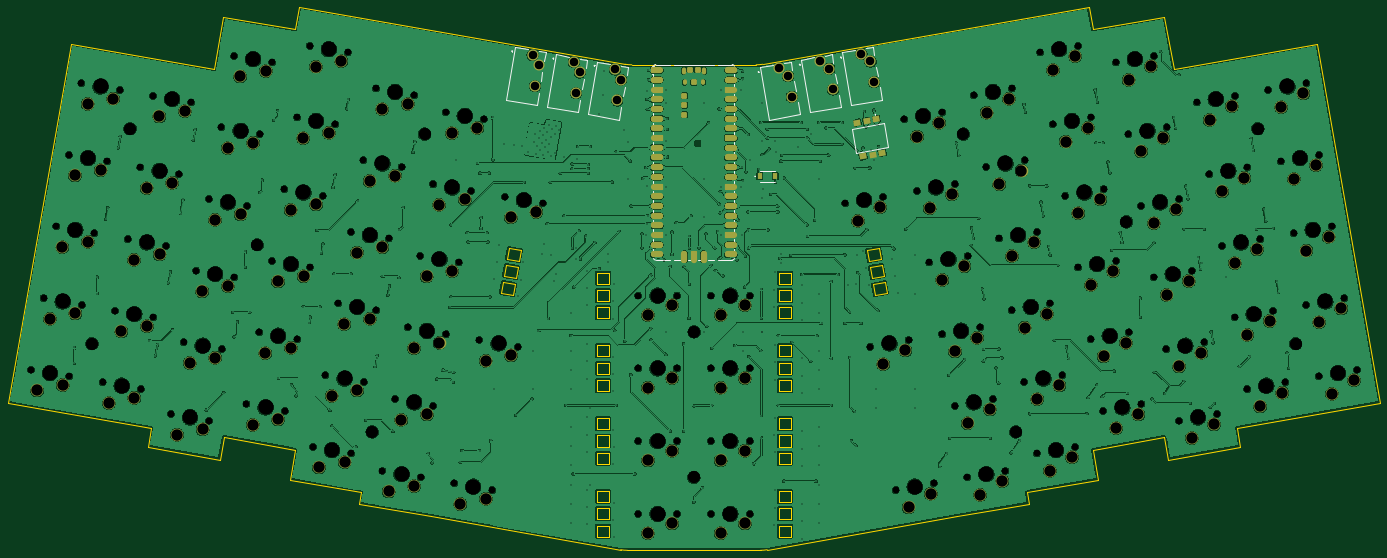
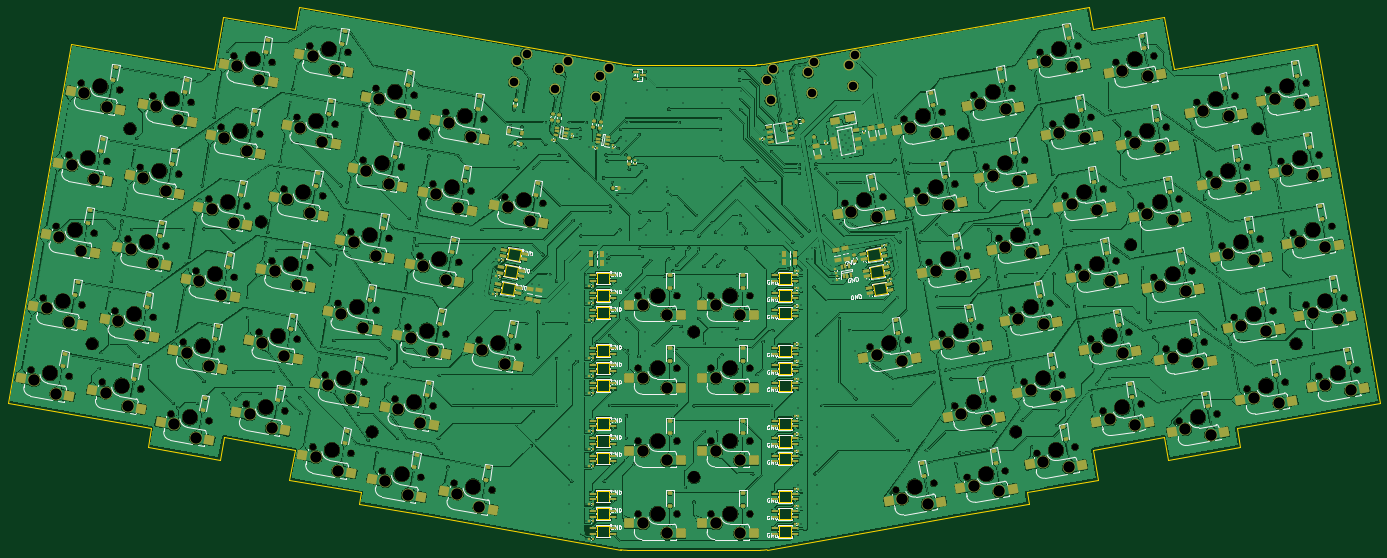
Circuit board: 11 layer files. Board 359.4 x 142.3 mm.
- bottom_copper: Clavier_drive_1-CuBottom.gbr (2881022 bytes)
- top_copper: Clavier_drive_1-CuTop.gbr (2052777 bytes)
- outline: Clavier_drive_1-EdgeCuts.gbr (9327 bytes)
- bottom_mask: Clavier_drive_1-MaskBottom.gbr (39284 bytes)
- top_mask: Clavier_drive_1-MaskTop.gbr (11885 bytes)
- drill: Clavier_drive_1-NPTH.drl (4648 bytes)
- drill: Clavier_drive_1-PTH.drl (11924 bytes)
- paste: Clavier_drive_1-PasteBottom.gbr (25832 bytes)
- paste: Clavier_drive_1-PasteTop.gbr (3100 bytes)
- bottom_silk: Clavier_drive_1-SilkBottom.gbr (179411 bytes)
- top_silk: Clavier_drive_1-SilkTop.gbr (27824 bytes)

=== bottom_copper: Clavier_drive_1-CuBottom.gbr (2881022 bytes, source omitted) ===
=== top_copper: Clavier_drive_1-CuTop.gbr (2052777 bytes, source omitted) ===
=== outline: Clavier_drive_1-EdgeCuts.gbr (9327 bytes, source omitted) ===
=== bottom_mask: Clavier_drive_1-MaskBottom.gbr (39284 bytes, source omitted) ===
=== top_mask: Clavier_drive_1-MaskTop.gbr (11885 bytes, source omitted) ===
=== drill: Clavier_drive_1-NPTH.drl ===
M48
; DRILL file KiCad 10.0.5 date 2026-09-30T11:54:41
; FORMAT={-:-/ absolute / inch / decimal}
; #@! TF.CreationDate,2026-09-30T11:54:41+02:00
; #@! TF.GenerationSoftware,Kicad,Pcbnew,10.0.5
; #@! TF.FileFunction,NonPlated,1,2,NPTH
FMAT,2
INCH
; #@! TA.AperFunction,NonPlated,NPTH,ComponentDrill
T1C0.0689
; #@! TA.AperFunction,NonPlated,NPTH,ComponentDrill
T2C0.1260
; #@! TA.AperFunction,NonPlated,NPTH,ComponentDrill
T3C0.1570
%
G90
G05
T1
X-10.8611Y-1.7681
X-10.7309Y-1.0296
X-10.6007Y-0.2909
X-10.4705Y0.4477
X-10.4672Y-1.8376
X-10.3402Y1.1863
X-10.337Y-1.099
X-10.2068Y-0.3604
X-10.1226Y-1.8984
X-10.0765Y0.3782
X-9.9923Y-1.1598
X-9.9463Y1.1168
X-9.8621Y-0.4212
X-9.7318Y0.3174
X-9.7286Y-1.9679
X-9.6016Y1.056
X-9.5984Y-1.2292
X-9.4682Y-0.4906
X-9.4185Y-2.2244
X-9.3379Y0.248
X-9.2882Y-1.4858
X-9.2077Y0.9866
X-9.158Y-0.7472
X-9.0278Y-0.0086
X-9.0246Y-2.2939
X-8.8975Y0.73
X-8.8943Y-1.5553
X-8.7673Y1.4686
X-8.7641Y-0.8167
X-8.6389Y-2.122
X-8.6338Y-0.0781
X-8.5086Y-1.3834
X-8.5036Y0.6605
X-8.3784Y-0.6448
X-8.3734Y1.3991
X-8.2481Y0.0938
X-8.2449Y-2.1915
X-8.1179Y0.8324
X-8.1147Y-1.4529
X-7.9877Y1.571
X-7.9845Y-0.7143
X-7.9549Y-2.5624
X-7.8542Y0.0243
X-7.8247Y-1.8238
X-7.724Y0.7629
X-7.6945Y-1.0852
X-7.5937Y1.5015
X-7.5642Y-0.3466
X-7.561Y-2.6319
X-7.434Y0.392
X-7.4308Y-1.8933
X-7.3038Y1.1306
X-7.3005Y-1.1547
X-7.2368Y-2.809
X-7.1703Y-0.4161
X-7.1066Y-2.0704
X-7.0401Y0.3225
X-6.9764Y-1.3318
X-6.9098Y1.0611
X-6.8461Y-0.5932
X-6.8429Y-2.8785
X-6.7159Y0.1454
X-6.7127Y-2.1398
X-6.5857Y0.884
X-6.5824Y-1.4012
X-6.4982Y-2.9392
X-6.4522Y-0.6626
X-6.322Y0.076
X-6.2378Y-1.462
X-6.1917Y0.8146
X-6.1043Y-3.0087
X-5.9773Y0.0152
X-5.8438Y-1.5315
X-5.5834Y-0.0543
X-4.6006Y-1.0039
X-4.6006Y-1.7539
X-4.6006Y-2.5039
X-4.6006Y-3.2539
X-4.2006Y-1.0039
X-4.2006Y-1.7539
X-4.2006Y-2.5039
X-4.2006Y-3.2539
X-3.8506Y-1.0039
X-3.8506Y-1.7539
X-3.8506Y-2.5039
X-3.8506Y-3.2539
X-3.4506Y-1.0039
X-3.4506Y-1.7539
X-3.4506Y-2.5039
X-3.4506Y-3.2539
X-2.4678Y-0.0543
X-2.2073Y-1.5315
X-2.0739Y0.0152
X-1.9469Y-3.0087
X-1.8594Y0.8146
X-1.8134Y-1.462
X-1.7292Y0.076
X-1.599Y-0.6626
X-1.5529Y-2.9392
X-1.4687Y-1.4012
X-1.4655Y0.884
X-1.3385Y-2.1398
X-1.3353Y0.1454
X-1.2083Y-2.8785
X-1.205Y-0.5932
X-1.1413Y1.0611
X-1.0748Y-1.3318
X-1.0111Y0.3225
X-0.9446Y-2.0704
X-0.8809Y-0.4161
X-0.8143Y-2.809
X-0.7506Y-1.1547
X-0.7474Y1.1306
X-0.6204Y-1.8933
X-0.6172Y0.392
X-0.4902Y-2.6319
X-0.487Y-0.3466
X-0.4574Y1.5015
X-0.3567Y-1.0852
X-0.3272Y0.7629
X-0.2265Y-1.8238
X-0.197Y0.0243
X-0.0962Y-2.5624
X-0.0667Y-0.7143
X-0.0635Y1.571
X0.0635Y-1.4529
X0.0667Y0.8324
X0.1937Y-2.1915
X0.197Y0.0938
X0.3222Y1.3991
X0.3272Y-0.6448
X0.4524Y0.6605
X0.4574Y-1.3834
X0.5827Y-0.0781
X0.5877Y-2.122
X0.7129Y-0.8167
X0.7161Y1.4686
X0.8431Y-1.5553
X0.8464Y0.73
X0.9734Y-2.2939
X0.9766Y-0.0086
X1.1068Y-0.7472
X1.1565Y0.9866
X1.2371Y-1.4858
X1.2867Y0.248
X1.3673Y-2.2244
X1.417Y-0.4906
X1.5472Y-1.2292
X1.5504Y1.056
X1.6775Y-1.9679
X1.6807Y0.3174
X1.8109Y-0.4212
X1.8951Y1.1168
X1.9411Y-1.1598
X2.0254Y0.3782
X2.0714Y-1.8984
X2.1556Y-0.3604
X2.2858Y-1.099
X2.289Y1.1863
X2.4161Y-1.8376
X2.4193Y0.4477
X2.5495Y-0.2909
X2.6797Y-1.0296
X2.81Y-1.7682
T2
X-10.2323Y-1.5
X-9.8386Y0.7165
X-8.5276Y-0.4803
X-7.3425Y-2.4094
X-6.8031Y0.6614
X-4.0276Y-2.878
X-4.0236Y-1.378
X-1.248Y0.6614
X-0.7087Y-2.4094
X0.4331Y-0.2441
X1.7874Y0.7165
X2.1772Y-1.5
T3
X-10.6641Y-1.8028
X-10.534Y-1.0643
X-10.4037Y-0.3257
X-10.2735Y0.4129
X-10.1433Y1.1515
X-9.9256Y-1.9331
X-9.7954Y-1.1945
X-9.6651Y-0.4559
X-9.5349Y0.2827
X-9.4047Y1.0213
X-9.2215Y-2.2592
X-9.0913Y-1.5206
X-8.961Y-0.7819
X-8.8308Y-0.0433
X-8.7006Y0.6953
X-8.5703Y1.4339
X-8.4419Y-2.1568
X-8.3117Y-1.4182
X-8.1814Y-0.6796
X-8.0512Y0.0591
X-7.9209Y0.7977
X-7.7907Y1.5363
X-7.758Y-2.5972
X-7.6277Y-1.8586
X-7.4975Y-1.12
X-7.3673Y-0.3814
X-7.237Y0.3572
X-7.1068Y1.0959
X-7.0399Y-2.8437
X-6.9096Y-2.1051
X-6.7794Y-1.3665
X-6.6492Y-0.6279
X-6.5189Y0.1107
X-6.3887Y0.8493
X-6.3013Y-2.974
X-6.0408Y-1.4968
X-5.7803Y-0.0195
X-4.4006Y-1.0039
X-4.4006Y-1.7539
X-4.4006Y-2.5039
X-4.4006Y-3.2539
X-3.6506Y-1.0039
X-3.6506Y-1.7539
X-3.6506Y-2.5039
X-3.6506Y-3.2539
X-2.2709Y-0.0195
X-2.0104Y-1.4968
X-1.7499Y-2.974
X-1.6625Y0.8493
X-1.5322Y0.1107
X-1.402Y-0.6279
X-1.2718Y-1.3665
X-1.1415Y-2.1051
X-1.0113Y-2.8437
X-0.9444Y1.0959
X-0.8141Y0.3572
X-0.6839Y-0.3814
X-0.5537Y-1.12
X-0.4234Y-1.8586
X-0.2932Y-2.5972
X-0.2605Y1.5363
X-0.1302Y0.7977
X0.0Y0.0591
X0.1302Y-0.6796
X0.2605Y-1.4182
X0.3907Y-2.1568
X0.5192Y1.4339
X0.6494Y0.6953
X0.7796Y-0.0433
X0.9099Y-0.7819
X1.0401Y-1.5206
X1.1703Y-2.2592
X1.3535Y1.0213
X1.4837Y0.2827
X1.6139Y-0.4559
X1.7442Y-1.1945
X1.8744Y-1.9331
X2.0921Y1.1515
X2.2223Y0.4129
X2.3525Y-0.3257
X2.4828Y-1.0643
X2.613Y-1.8029
M30

=== drill: Clavier_drive_1-PTH.drl (11924 bytes, source omitted) ===
=== paste: Clavier_drive_1-PasteBottom.gbr (25832 bytes, source omitted) ===
=== paste: Clavier_drive_1-PasteTop.gbr (3100 bytes, source withheld) ===
=== bottom_silk: Clavier_drive_1-SilkBottom.gbr (179411 bytes, source omitted) ===
=== top_silk: Clavier_drive_1-SilkTop.gbr (27824 bytes, source omitted) ===
